Run: headless pygame with SDL's dummy video driver; simulated clock (each Clock.tick advances the game by its frame time, no real sleeping); random seed 0; keys injected as events and as key.get_pressed() state; no mouse input.
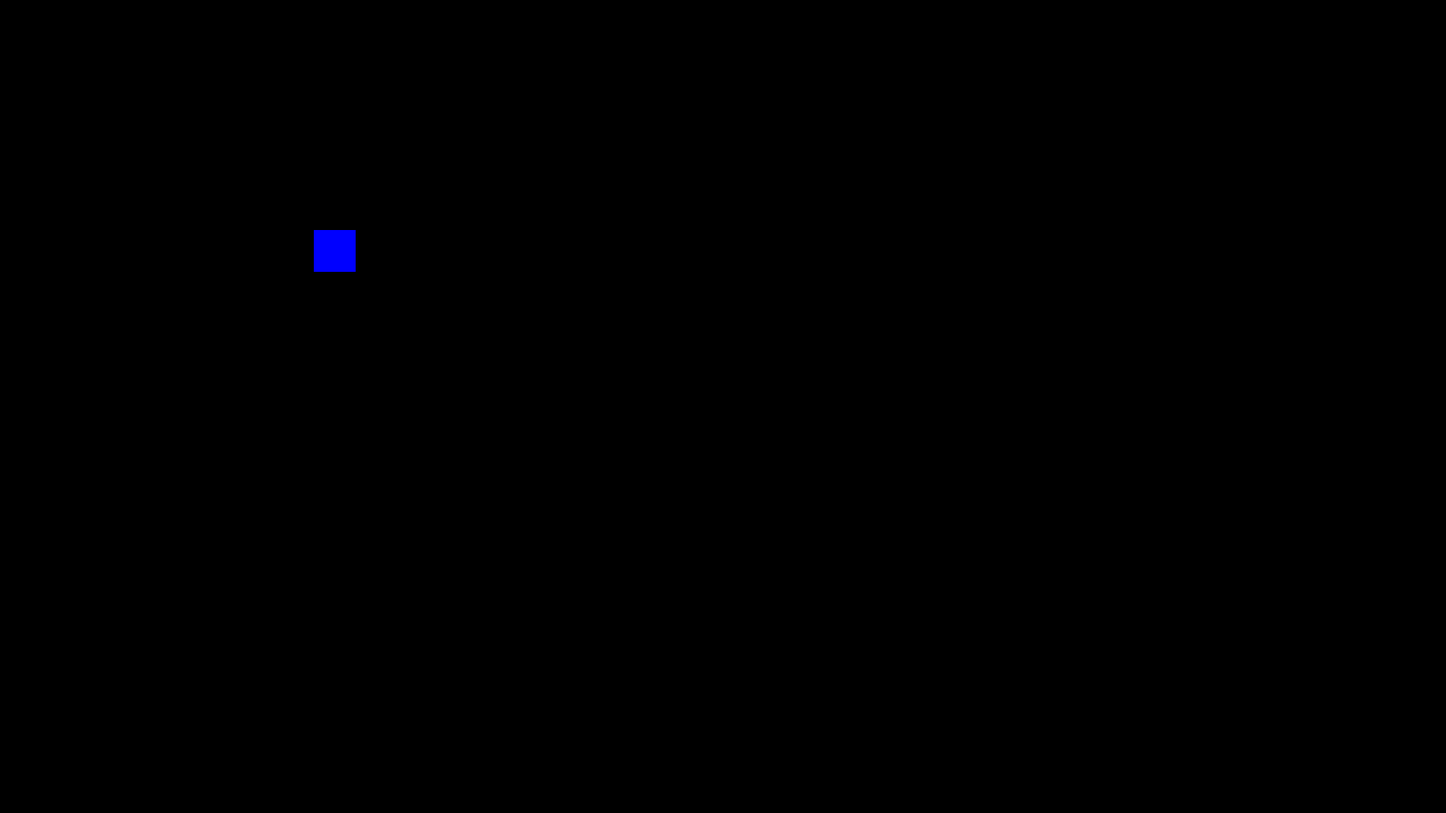
Frame 1 of 4 · flips 1–60 · no input
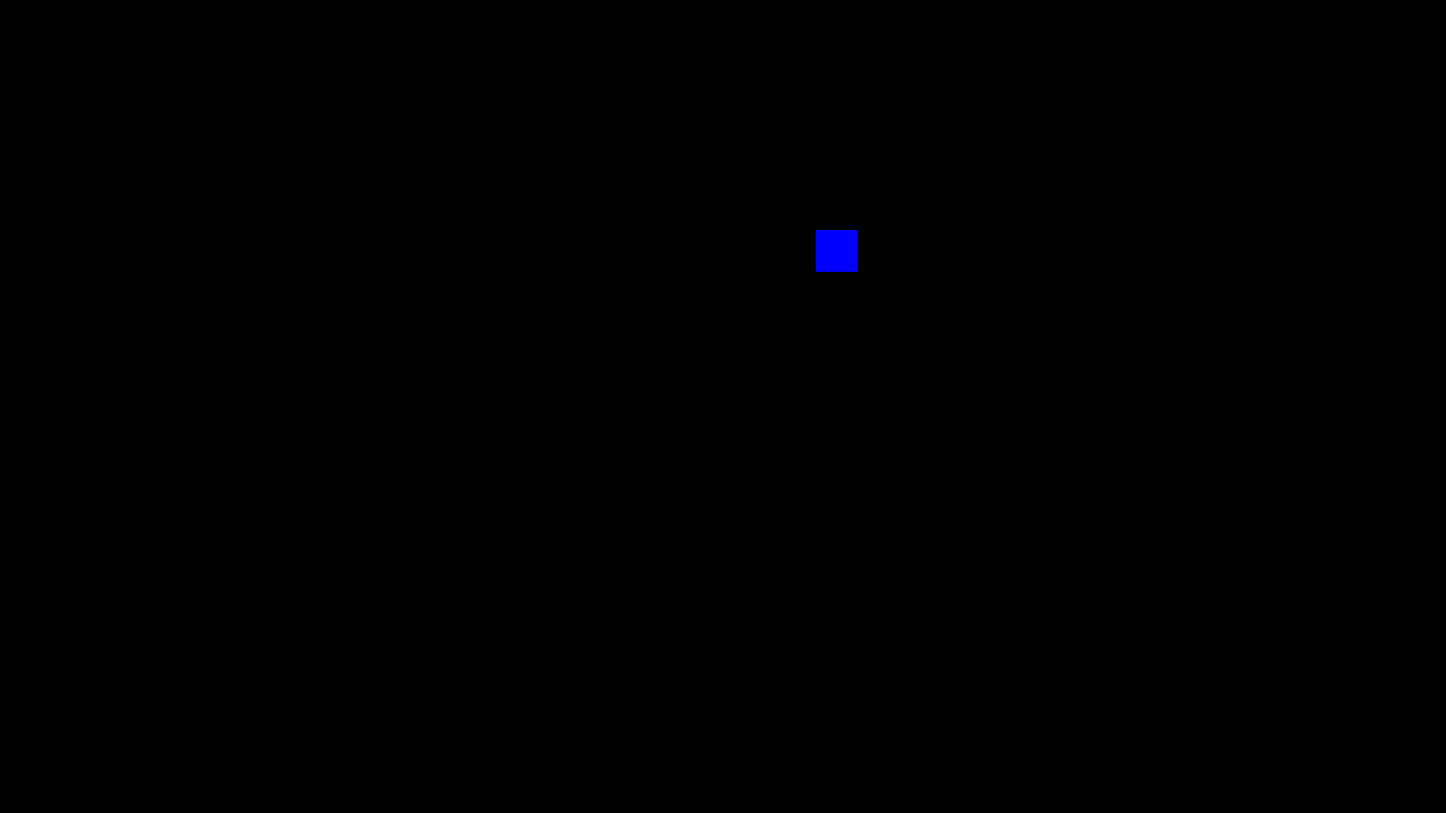
Frame 2 of 4 · flips 61–180 · tapped SPACE, RETURN · held RIGHT (→), D
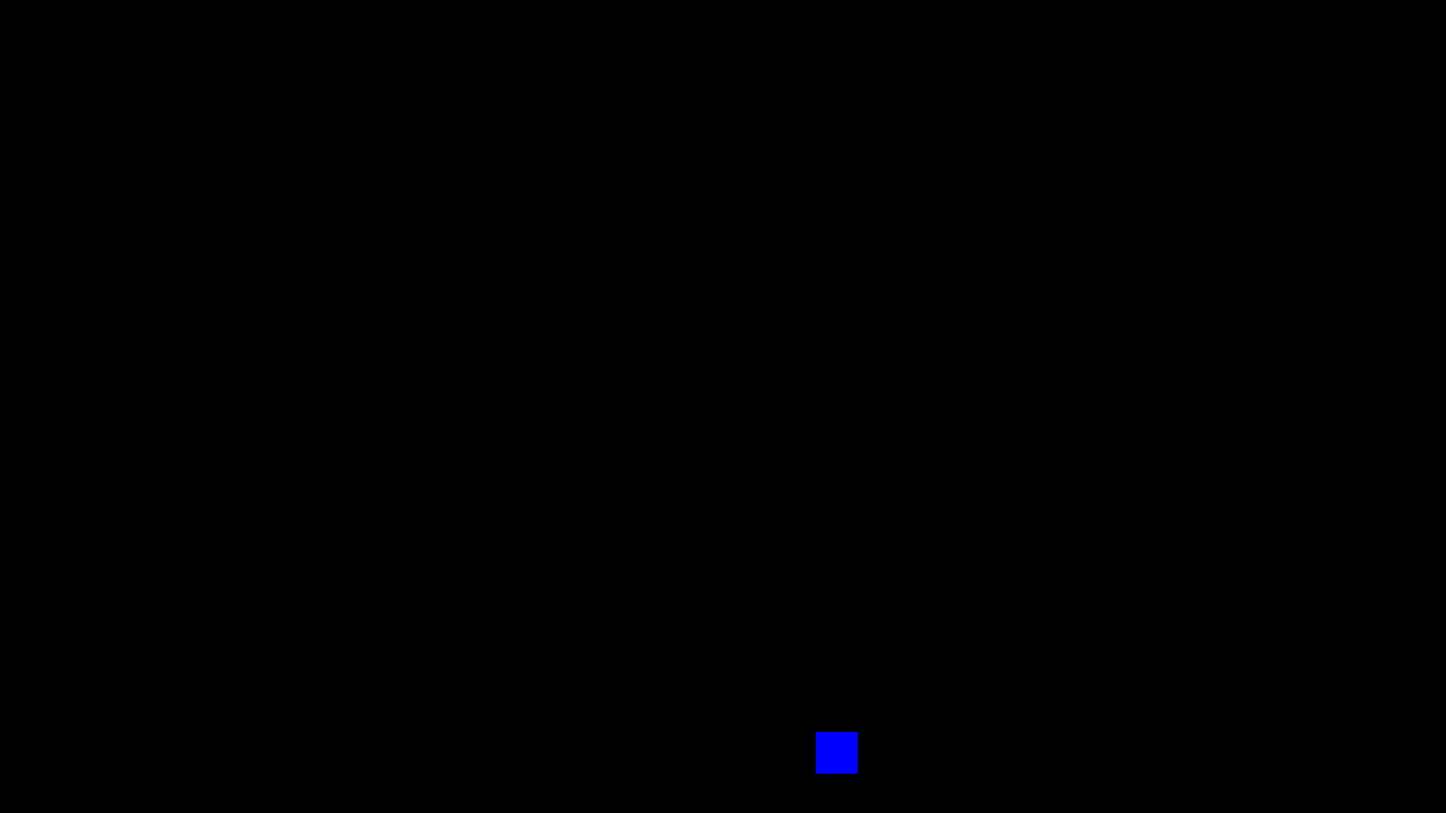
Frame 3 of 4 · flips 181–300 · held DOWN (↓), S
Frame 4 of 4 · flips 301–420 · held LEFT (←), A, UP (↑), W · screen same as frame 1, image omitted

The pygame program that drew these frames:

import pygame

# Initialize Pygame and Screen
pygame.init()
clock = pygame.time.Clock()

screen_size = (1920, 1080) 
default_screen_size = (screen_size[0] * .9, screen_size[1] * .9)
screen = pygame.display.set_mode(default_screen_size)
#1728, 972
running = True
fullscreen = False

class player:
    def __init__(self, x, y):
        self.x = x
        self.y = y  
        self.width = 50
        self.height = 50
        self.color = (0, 0, 255)
        self.speed = 5

    def move(self, keys):
        if keys[pygame.K_LEFT]:
            self.x -= self.speed
        if keys[pygame.K_RIGHT]:
            self.x += self.speed
        if keys[pygame.K_UP]:
            self.y -= self.speed
        if keys[pygame.K_DOWN]:
            self.y += self.speed

    def draw(self, screen):
        pygame.draw.rect(screen, self.color, (self.x, self.y, self.width, self.height))

player_obj = player(375, 275)


# Main Loop
while running:
    
    for event in pygame.event.get():
        
        # Check for Quit
        if event.type == pygame.QUIT:
            running = False

        # Check for Fullscreen
        if event.type == pygame.KEYDOWN and event.key == pygame.K_F11:
            fullscreen = not fullscreen
            if fullscreen:
                screen = pygame.display.set_mode(screen_size, pygame.FULLSCREEN | pygame.NOFRAME)
            else:
                screen = pygame.display.set_mode(default_screen_size, pygame.RESIZABLE)

    screen.fill((0, 0, 0))

    keys = pygame.key.get_pressed()
    
    player_obj.move(keys)
    
    player_obj.draw(screen)

    # Update Screen
    pygame.display.flip()
    clock.tick(60)

pygame.quit()
